Run: headless pygame with SDL's dummy video driver; simulated clock (each Clock.tick advances the game by its frame time, no real sleeping); random seed 0; keys injected as events and as key.get_pressed() state; no mouse input.
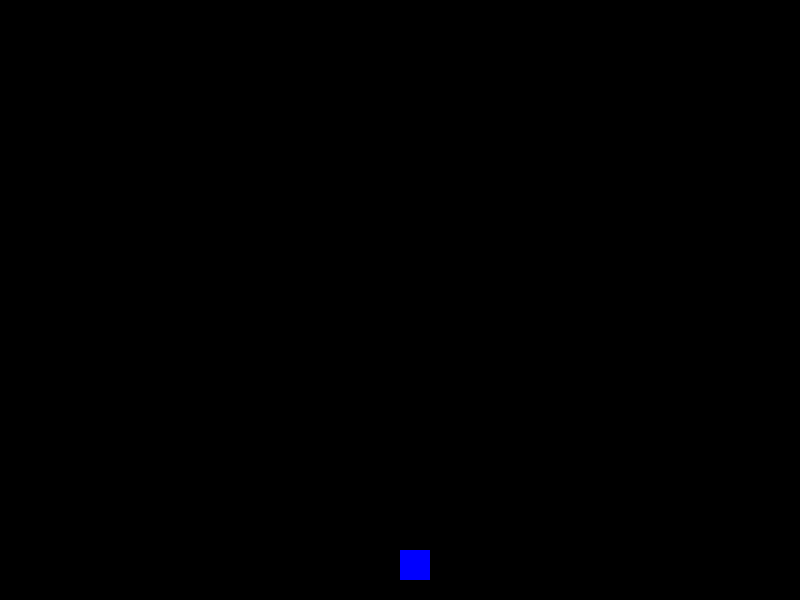
Frame 1 of 4 · flips 1–60 · no input
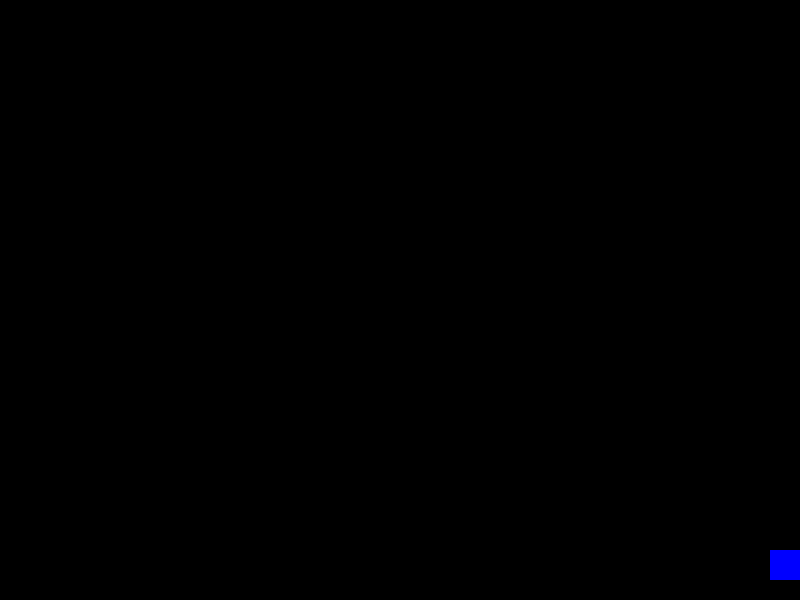
Frame 2 of 4 · flips 61–180 · tapped SPACE, RETURN · held RIGHT (→), D
Frame 3 of 4 · flips 181–300 · held DOWN (↓), S · screen unchanged from frame 2, image omitted
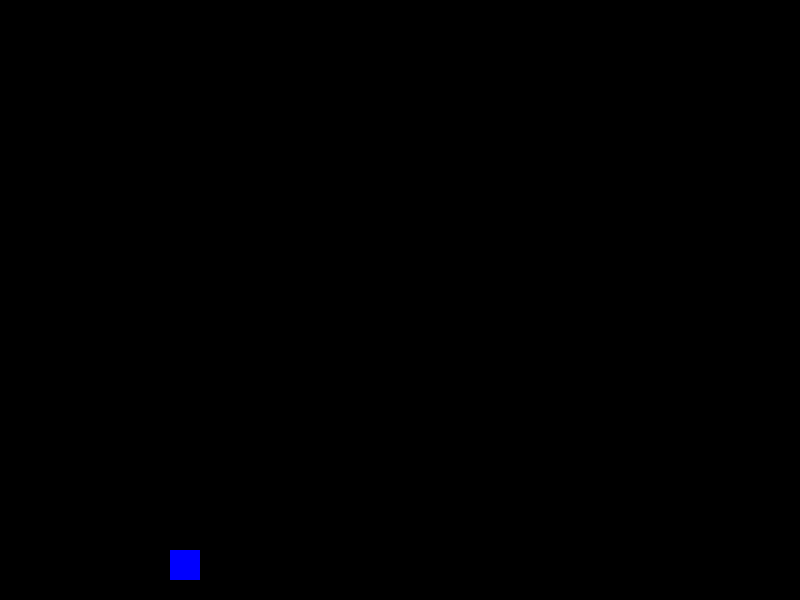
Frame 4 of 4 · flips 301–420 · held LEFT (←), A, UP (↑), W

The pygame program that drew these frames:

# guess AI invading past data now
import pygame
import sys

# Initialize Pygame
pygame.init()

# Screen dimensions
WIDTH, HEIGHT = 800, 600
screen = pygame.display.set_mode((WIDTH, HEIGHT))
pygame.display.set_caption("Bullet Hell Bomb Mechanic")

# Colors
WHITE = (255, 255, 255)
BLACK = (0, 0, 0)
RED = (255, 0, 0)
BLUE = (0, 0, 255)

# Clock
clock = pygame.time.Clock()
FPS = 60

# Game variables
player_pos = [WIDTH // 2, HEIGHT - 50]
player_speed = 5
bullets = []
bombs = 3
bomb_active = False
bomb_duration = 60  # Duration of bomb effect in frames
bomb_timer = 0

# Functions
def draw_player():
    pygame.draw.rect(screen, BLUE, (*player_pos, 30, 30))

def spawn_bullet(x, y, speed):
    bullets.append({"pos": [x, y], "speed": speed})

def update_bullets():
    for bullet in bullets[:]:
        bullet["pos"][1] += bullet["speed"]
        if bullet["pos"][1] > HEIGHT:
            bullets.remove(bullet)

def draw_bullets():
    for bullet in bullets:
        pygame.draw.circle(screen, RED, bullet["pos"], 5)

def activate_bomb():
    global bomb_active, bomb_timer, bullets
    if bombs > 0:
        bomb_active = True
        bomb_timer = bomb_duration
        bullets.clear()  # Clear all bullets on the screen

def draw_bomb_effect():
    if bomb_timer > 0:
        radius = (bomb_duration - bomb_timer + 1) * 10
        pygame.draw.circle(screen, WHITE, player_pos, radius, 5)

# Game loop
running = True
while running:
    screen.fill(BLACK)

    for event in pygame.event.get():
        if event.type == pygame.QUIT:
            running = False

    # Player input
    keys = pygame.key.get_pressed()
    if keys[pygame.K_LEFT] and player_pos[0] > 0:
        player_pos[0] -= player_speed
    if keys[pygame.K_RIGHT] and player_pos[0] < WIDTH - 30:
        player_pos[0] += player_speed
    if keys[pygame.K_SPACE]:  # Fire bullets
        spawn_bullet(player_pos[0] + 15, player_pos[1], -5)
    if keys[pygame.K_x] and not bomb_active:  # Activate bomb
        activate_bomb()

    # Bomb logic
    if bomb_active:
        draw_bomb_effect()
        bomb_timer -= 1
        if bomb_timer <= 0:
            bomb_active = False
            bombs -= 1

    # Update bullets
    update_bullets()

    # Draw everything
    draw_player()
    draw_bullets()
    pygame.display.flip()

    # Cap the frame rate
    clock.tick(FPS)

pygame.quit()
sys.exit()
